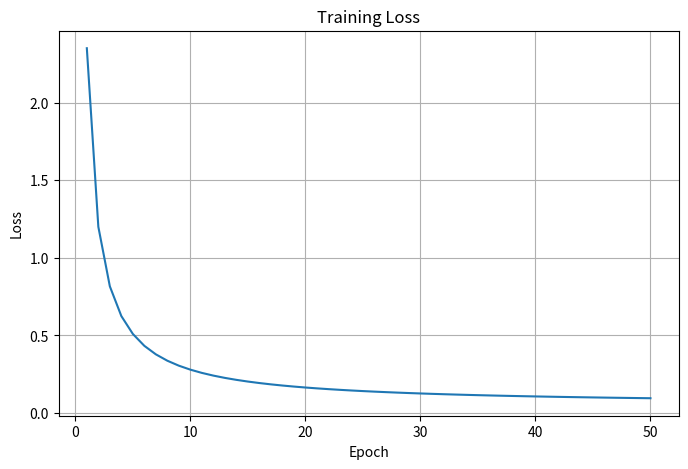
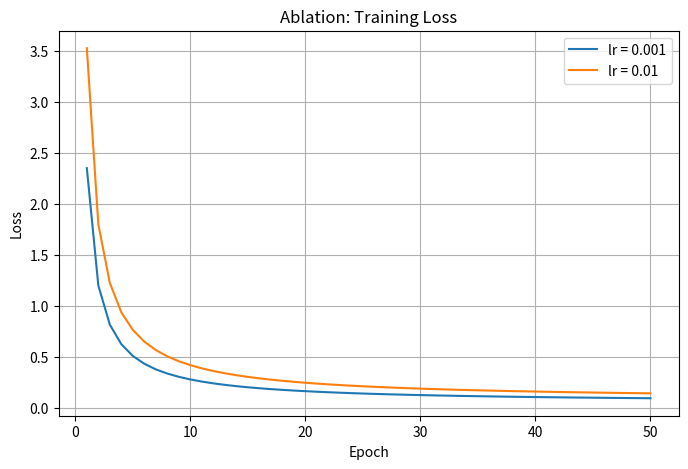

Write the Python code that produced these figures, in order.
import matplotlib.pyplot as plt


def plot_learning_curve(loss_history, save_path, title='Training Loss'):
    epochs = range(1, len(loss_history) + 1)

    plt.figure(figsize=(8, 5))
    plt.plot(epochs, loss_history)
    plt.xlabel('Epoch')
    plt.ylabel('Loss')
    plt.title(title)
    plt.grid(True)
    plt.savefig(save_path)
    plt.close()

def plot_comparison(loss_dict, save_path, title='Ablation: Training Loss'):
    plt.figure(figsize=(8, 5))
    for label, loss_history in loss_dict.items():
        epochs = range(1, len(loss_history) + 1)
        plt.plot(epochs, loss_history, label=label)
    plt.xlabel('Epoch')
    plt.ylabel('Loss')
    plt.title(title)
    plt.legend()
    plt.grid(True)
    plt.savefig(save_path)
    plt.close()

if __name__ == '__main__':
    fake_losses = [2.3 / (epoch + 1) + 0.05 for epoch in range(50)]
    plot_learning_curve(fake_losses, 'test_curve.png')
    print('saved test_curve.png')

    fake_dict = {
        'lr = 0.001': fake_losses,
        'lr = 0.01': [loss * 1.5 for loss in fake_losses],
    }
    plot_comparison(fake_dict, 'test_comparison.png')
    print('saved test_comparison.png')
